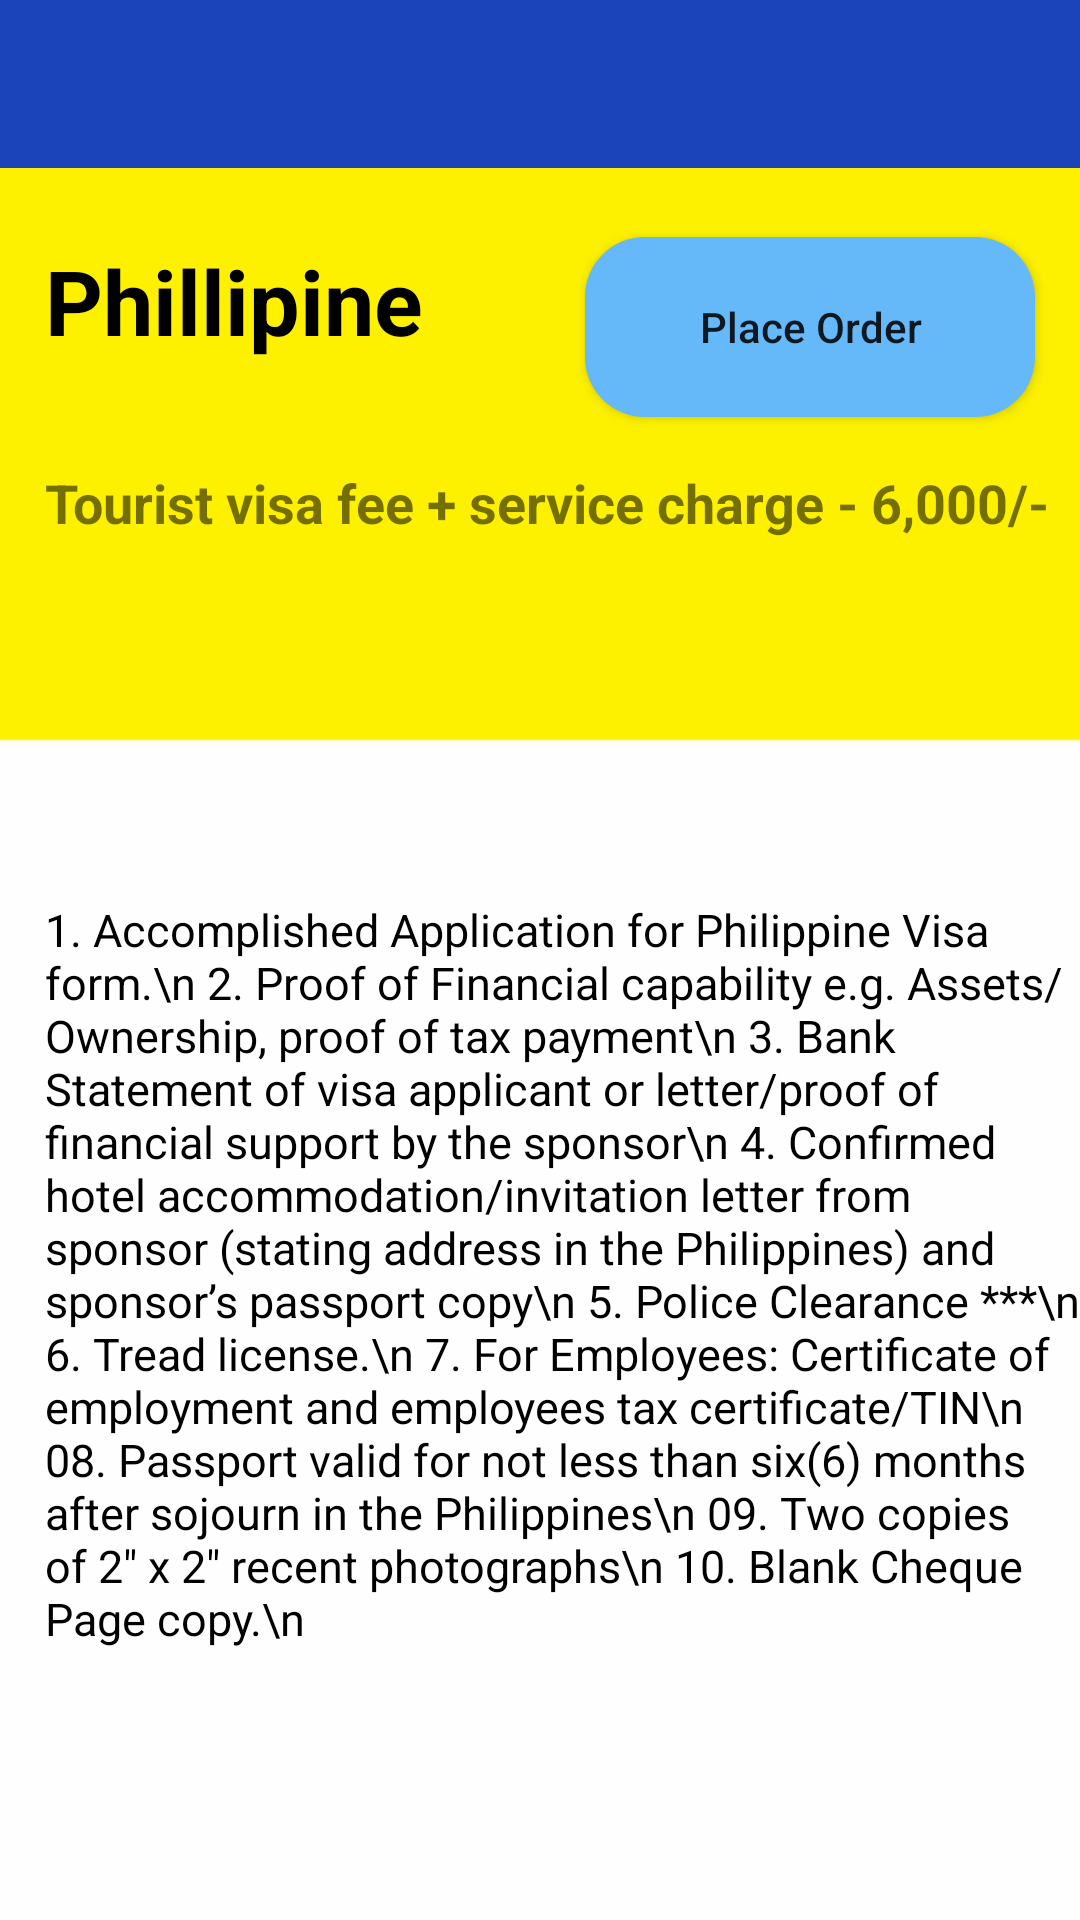

The Android layout XML behind this screen, and the referenced resources:
<!-- AndroidManifest.xml: application theme AppTheme -->
<!-- res/layout/activity_phillipine.xml -->
<?xml version="1.0" encoding="utf-8"?>
<RelativeLayout xmlns:android="http://schemas.android.com/apk/res/android"
    xmlns:app="http://schemas.android.com/apk/res-auto"
    xmlns:tools="http://schemas.android.com/tools"
    android:layout_width="match_parent"
    android:layout_height="match_parent"
    android:background="@drawable/bg1"
    tools:context=".phillipine">

    <android.support.v7.widget.Toolbar
        android:id="@+id/toolbar1"
        android:layout_width="match_parent"
        android:layout_height="wrap_content"
        android:background="@color/blue"
        android:minHeight="?attr/actionBarSize"
        app:titleTextColor="@color/white" />

    <TextView
        android:id="@+id/name"
        android:layout_width="match_parent"
        android:layout_height="wrap_content"
        android:text="Phillipine"
        android:textSize="30dp"
        android:layout_marginLeft="15dp"
        android:layout_marginTop="80dp"
        android:textColor="@color/black"
        android:textStyle="bold"
        />

    <Button
        android:layout_width="150dp"
        android:layout_height="60dp"
        android:layout_marginTop="23dp"
        android:layout_below="@+id/toolbar1"
        android:layout_alignEnd="@+id/toolbar1"
        android:layout_alignRight="@+id/toolbar1"
        android:layout_marginEnd="15dp"
        android:layout_marginRight="24dp"
        android:layout_marginBottom="109dp"
        android:text="Place Order"
        android:onClick="click"
        android:background="@drawable/custom_button2"
        android:textAllCaps="false" />

    <TextView
        android:id="@+id/price"
        android:layout_below="@+id/name"
        android:layout_width="match_parent"
        android:layout_height="wrap_content"
        android:text="Tourist visa fee + service charge - 6,000/-"
        android:textSize="18dp"
        android:layout_marginLeft="15dp"
        android:layout_marginTop="35dp"
        android:textStyle="bold"

        />

    <ScrollView
        android:layout_width="match_parent"
        android:layout_height="wrap_content"
        android:layout_below="@+id/price"
        android:layout_marginTop="120dp"
        >
        <TextView
            android:layout_width="match_parent"
            android:layout_height="wrap_content"
            android:text="1. Accomplished Application for Philippine Visa form.\n
2. Proof of Financial capability e.g. Assets/Ownership, proof of tax payment\n
3. Bank Statement of visa applicant or letter/proof of financial support by the sponsor\n
4. Confirmed hotel accommodation/invitation letter from sponsor (stating address in the
Philippines) and sponsor’s passport copy\n
5. Police Clearance ***\n
6. Tread license.\n
7. For Employees: Certificate of employment and employees tax certificate/TIN\n
08. Passport valid for not less than six(6) months after sojourn in the Philippines\n
09. Two copies of 2″ x 2″ recent photographs\n
10. Blank Cheque Page copy.\n"
            android:textSize="15dp"
            android:textColor="@color/black"
            android:layout_marginLeft="15dp"

            />


    </ScrollView>




</RelativeLayout>
<!-- resources referenced by this layout -->
<resources>
  <color name="black">#000</color>
  <color name="blue">#1B43BA</color>
  <color name="white">#ffffff</color>
  <!-- drawable bg1: png bitmap (drawable-hdpi, 2126 bytes) -->
  <!-- drawable custom_button2 (drawable) -->
  <?xml version="1.0" encoding="utf-8"?>
  <shape xmlns:android="http://schemas.android.com/apk/res/android" android:shape="rectangle">
      <solid android:color="#66b9f9"/>
      <corners android:radius="20dp"/>
  </shape>
  <style name="AppTheme" parent="Theme.AppCompat.Light.NoActionBar">
          
          <item name="colorPrimary">@color/yellow</item>
  
      </style>
  <color name="yellow">#F4C900</color>
</resources>
